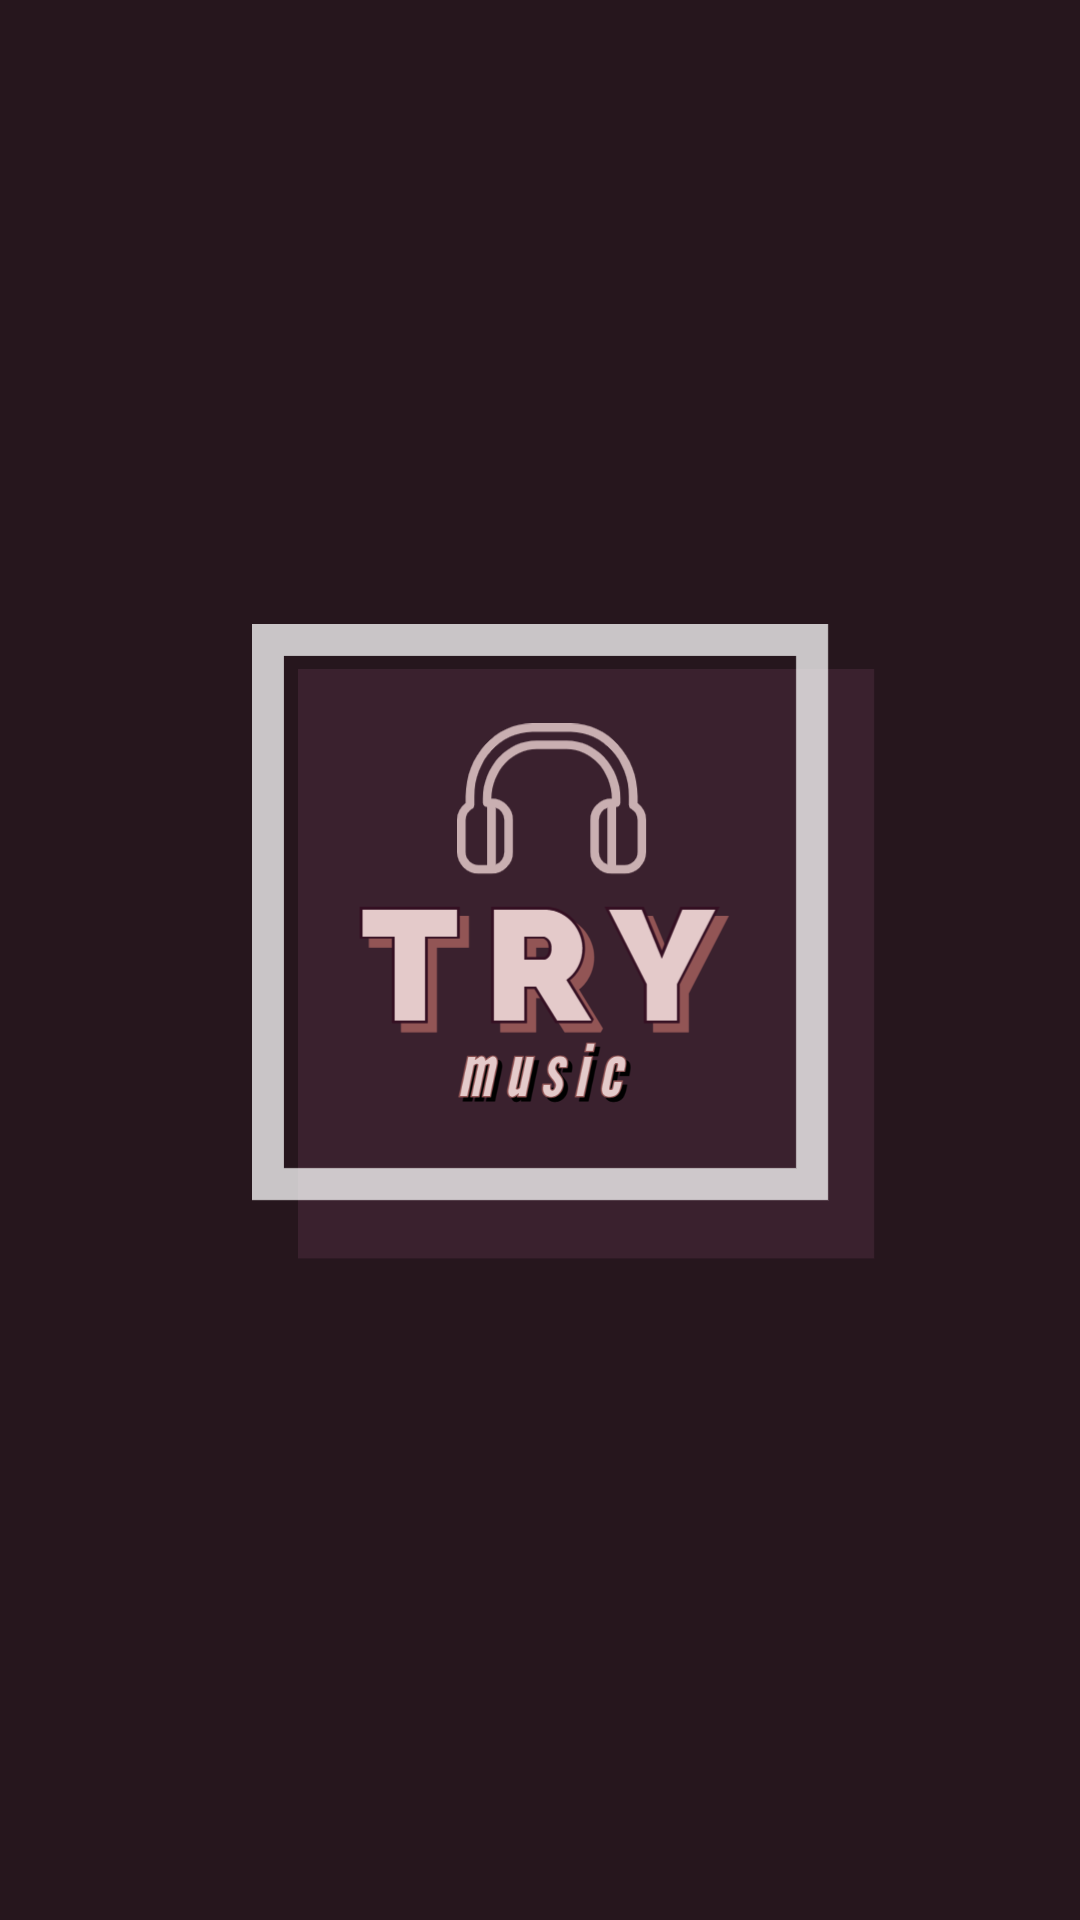

The Android layout XML behind this screen, and the referenced resources:
<!-- AndroidManifest.xml: application theme Theme.Mobile2021_02_grupo03 -->
<!-- res/layout/splashscreen.xml -->
<?xml version="1.0" encoding="utf-8"?>
<layout xmlns:android="http://schemas.android.com/apk/res/android"
    xmlns:app="http://schemas.android.com/apk/res-auto"
    xmlns:tools="http://schemas.android.com/tools">
    <androidx.constraintlayout.widget.ConstraintLayout
        android:layout_width="match_parent"
        android:layout_height="match_parent"
        android:background="@color/backgroundColor"
        tools:context=".view.MainActivity">

        <ImageView
            android:layout_width="match_parent"
            android:layout_height="match_parent"
            android:layout_marginBottom="32dp"
            android:src="@drawable/logo"
            app:layout_constraintBottom_toBottomOf="parent"
            app:layout_constraintEnd_toEndOf="parent"
            app:layout_constraintHorizontal_bias="0.0"
            app:layout_constraintStart_toStartOf="parent"
            app:layout_constraintTop_toTopOf="parent"
            app:layout_constraintVertical_bias="0.0" />
    </androidx.constraintlayout.widget.ConstraintLayout>
</layout>
<!-- resources referenced by this layout -->
<resources>
  <color name="backgroundColor">#26161D</color>
  <!-- drawable logo: png bitmap (drawable, 44062 bytes) -->
  <style name="Theme.Mobile2021_02_grupo03" parent="Theme.MaterialComponents.DayNight.NoActionBar">
          
          <item name="colorPrimary">@color/colorPrimary</item>
          <item name="colorPrimaryVariant">@color/colorPrimary</item>
          <item name="colorOnPrimary">@color/white</item>
          
          <item name="colorSecondary">@color/colorPrimary</item>
          <item name="colorSecondaryVariant">@color/colorPrimary</item>
          <item name="colorOnSecondary">@color/white</item>
          
          <item name="android:statusBarColor" tools:targetApi="l">?attr/colorPrimaryVariant</item>
          
      </style>
  <color name="colorPrimary">#352029</color>
  <color name="white">#FFFFFFFF</color>
</resources>
